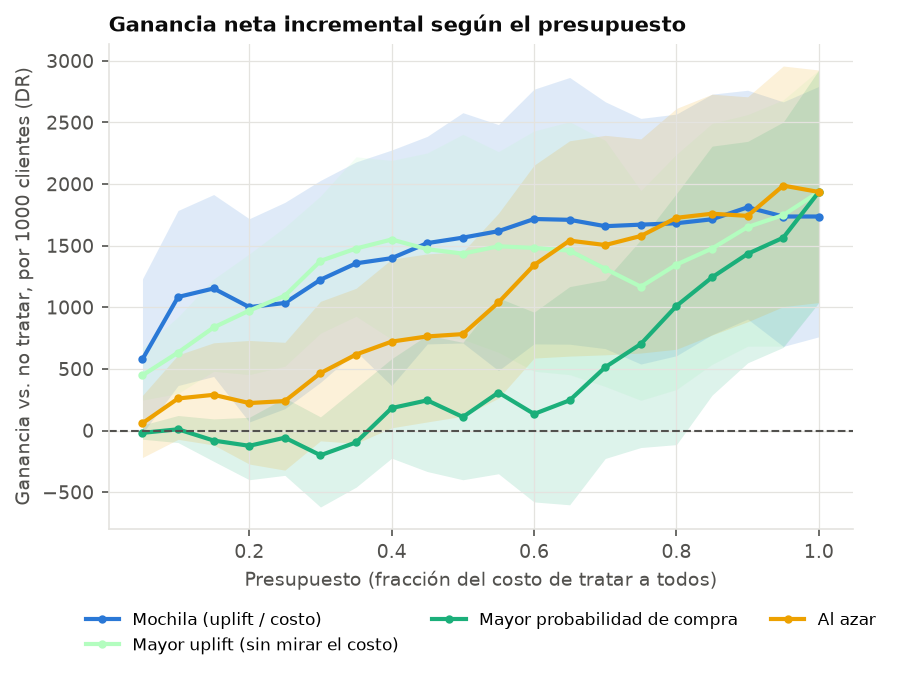

The data file committed next to this chart (first rows):
serie, fraccion, valor, ic_inf, ic_sup
Mochila (uplift / costo), 0.050, 578.8, -22.83, 1231
Mayor uplift (sin mirar el costo), 0.050, 448.2, 247.2, 671.1
Mayor probabilidad de compra, 0.050, -18.98, -70.67, 44.21
Al azar, 0.050, 59.61, -219.2, 285.1
Mochila (uplift / costo), 0.100, 1084, 364.9, 1786
Mayor uplift (sin mirar el costo), 0.100, 632.8, 301, 921.9
Mayor probabilidad de compra, 0.100, 9.951, -97.75, 121.7
Al azar, 0.100, 260, -71.82, 613.6
Mochila (uplift / costo), 0.150, 1153, 438.6, 1915
Mayor uplift (sin mirar el costo), 0.150, 836.6, 480.8, 1229
Mayor probabilidad de compra, 0.150, -81.53, -250, 93.9
Al azar, 0.150, 289.6, -117.5, 711.8
Mochila (uplift / costo), 0.200, 1001, 69.18, 1719
Mayor uplift (sin mirar el costo), 0.200, 973.4, 454.1, 1433
Mayor probabilidad de compra, 0.200, -124.1, -399.5, 107.2
Al azar, 0.200, 222.8, -272.2, 730.8
Mochila (uplift / costo), 0.250, 1035, 177.3, 1851
Mayor uplift (sin mirar el costo), 0.250, 1094, 522.4, 1650
Mayor probabilidad de compra, 0.250, -58.18, -363.9, 264.1
Al azar, 0.250, 239.1, -321.6, 715.7
Mochila (uplift / costo), 0.300, 1224, 390.7, 2029
Mayor uplift (sin mirar el costo), 0.300, 1376, 790.2, 1902
Mayor probabilidad de compra, 0.300, -200.7, -621, 110.2
Al azar, 0.300, 466, -83.75, 1048
Mochila (uplift / costo), 0.350, 1357, 642, 2180
Mayor uplift (sin mirar el costo), 0.350, 1477, 927.8, 2221
Mayor probabilidad de compra, 0.350, -96.41, -459.9, 345.9
Al azar, 0.350, 616.7, -104.5, 1154
Mochila (uplift / costo), 0.400, 1399, 363.5, 2276
Mayor uplift (sin mirar el costo), 0.400, 1550, 740.8, 2192
Mayor probabilidad de compra, 0.400, 182.3, -224.5, 582.7
Al azar, 0.400, 721.6, 21.98, 1391
Mochila (uplift / costo), 0.450, 1521, 702.7, 2387
Mayor uplift (sin mirar el costo), 0.450, 1471, 780.4, 2252
Mayor probabilidad de compra, 0.450, 244.9, -332.9, 774.1
Al azar, 0.450, 763.5, 69.47, 1433
Mochila (uplift / costo), 0.500, 1565, 710.4, 2579
Mayor uplift (sin mirar el costo), 0.500, 1436, 739.8, 2403
Mayor probabilidad de compra, 0.500, 109.8, -399.5, 715.1
Al azar, 0.500, 782.4, 115.8, 1451
Mochila (uplift / costo), 0.550, 1618, 486.4, 2483
Mayor uplift (sin mirar el costo), 0.550, 1495, 634.4, 2263
Mayor probabilidad de compra, 0.550, 308.4, -350.8, 1076
Al azar, 0.550, 1039, 262.1, 1763
Mochila (uplift / costo), 0.600, 1716, 702.8, 2770
Mayor uplift (sin mirar el costo), 0.600, 1482, 481.2, 2431
Mayor probabilidad de compra, 0.600, 134.3, -579.6, 960.3
Al azar, 0.600, 1343, 587.9, 2153
Mochila (uplift / costo), 0.650, 1710, 700.3, 2865
Mayor uplift (sin mirar el costo), 0.650, 1460, 453.2, 2506
Mayor probabilidad de compra, 0.650, 245.1, -602.8, 1168
Al azar, 0.650, 1541, 603.7, 2351
Mochila (uplift / costo), 0.700, 1658, 664.4, 2668
Mayor uplift (sin mirar el costo), 0.700, 1312, 357.2, 2353
Mayor probabilidad de compra, 0.700, 513.9, -226.7, 1221
Al azar, 0.700, 1505, 614.2, 2395
Mochila (uplift / costo), 0.750, 1671, 539.2, 2533
Mayor uplift (sin mirar el costo), 0.750, 1167, 245.3, 1946
Mayor probabilidad de compra, 0.750, 702.3, -138.1, 1548
Al azar, 0.750, 1579, 628.8, 2366
... 20 more rows
